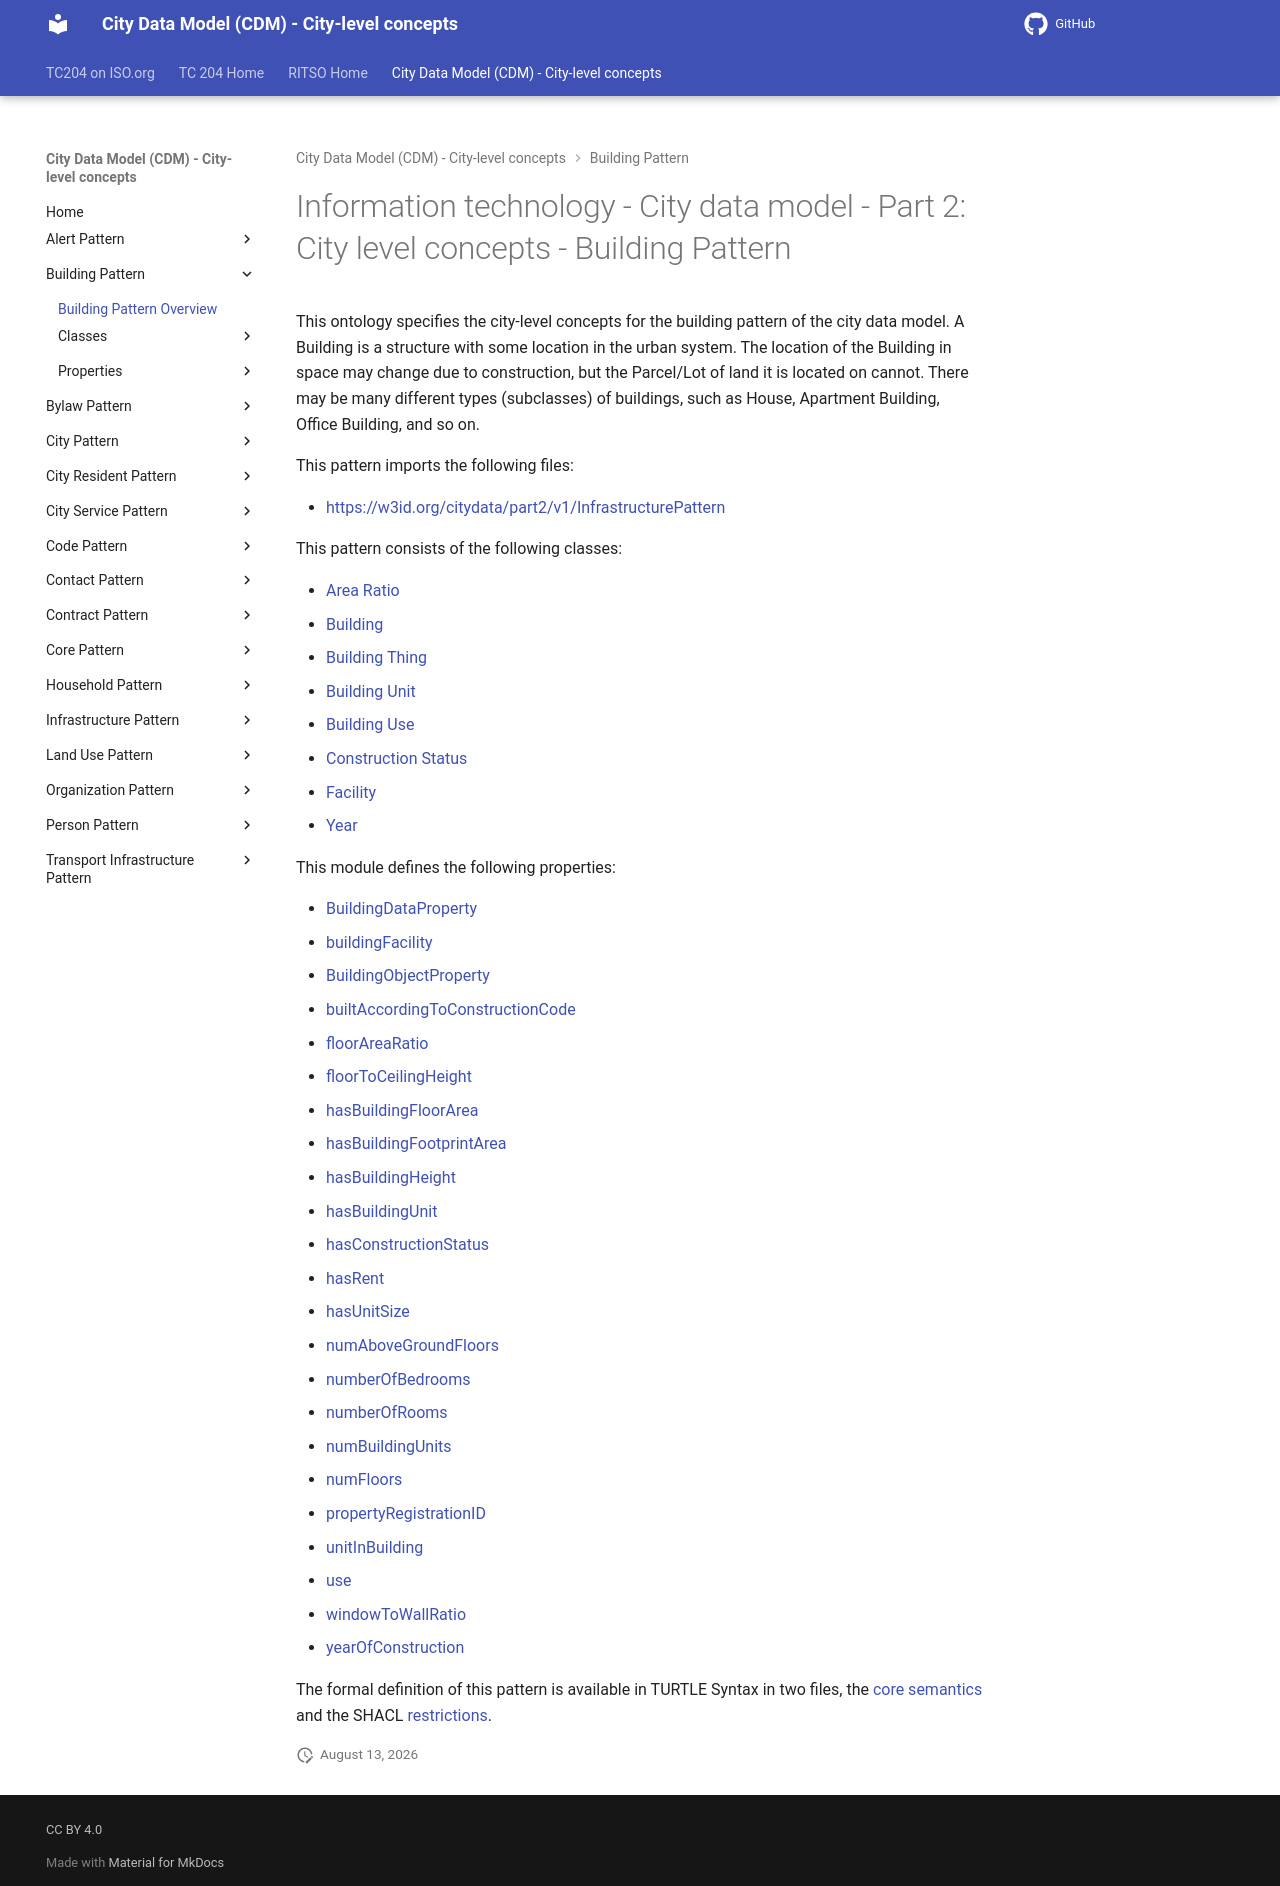

repository: ISO-TC204/ontology-cdm-p2 · page: v1.3.2-alpha.1/classes/BuildingPattern/index.html · generator: mkdocs

# Information technology - City data model - Part 2: City level concepts - Building Pattern

This ontology specifies the city-level concepts for the building pattern of the city data model. A Building is a structure with some location in the urban system. The location of the Building in space may change due to construction, but the Parcel/Lot of land it is located on cannot. There may be many different types (subclasses) of buildings, such as House, Apartment Building, Office Building, and so on.

This pattern imports the following files:

- [https://w3id.org/citydata/part2/v1/InfrastructurePattern](https://w3id.org/citydata/part2/v1/InfrastructurePattern)

This pattern consists of the following classes:

- [Area Ratio](AreaRatio.md)
- [Building](Building.md)
- [Building Thing](BuildingThing.md)
- [Building Unit](BuildingUnit.md)
- [Building Use](BuildingUse.md)
- [Construction Status](ConstructionStatus.md)
- [Facility](Facility.md)
- [Year](Year.md)

This module defines the following properties:

- [BuildingDataProperty](../properties/BuildingDataProperty.md)
- [buildingFacility](../properties/buildingFacility.md)
- [BuildingObjectProperty](../properties/BuildingObjectProperty.md)
- [builtAccordingToConstructionCode](../properties/builtAccordingToConstructionCode.md)
- [floorAreaRatio](../properties/floorAreaRatio.md)
- [floorToCeilingHeight](../properties/floorToCeilingHeight.md)
- [hasBuildingFloorArea](../properties/hasBuildingFloorArea.md)
- [hasBuildingFootprintArea](../properties/hasBuildingFootprintArea.md)
- [hasBuildingHeight](../properties/hasBuildingHeight.md)
- [hasBuildingUnit](../properties/hasBuildingUnit.md)
- [hasConstructionStatus](../properties/hasConstructionStatus.md)
- [hasRent](../properties/hasRent.md)
- [hasUnitSize](../properties/hasUnitSize.md)
- [numAboveGroundFloors](../properties/numAboveGroundFloors.md)
- [numberOfBedrooms](../properties/numberOfBedrooms.md)
- [numberOfRooms](../properties/numberOfRooms.md)
- [numBuildingUnits](../properties/numBuildingUnits.md)
- [numFloors](../properties/numFloors.md)
- [propertyRegistrationID](../properties/propertyRegistrationID.md)
- [unitInBuilding](../properties/unitInBuilding.md)
- [use](../properties/use.md)
- [windowToWallRatio](../properties/windowToWallRatio.md)
- [yearOfConstruction](../properties/yearOfConstruction.md)


The formal definition of this pattern is available in TURTLE Syntax in two files, the [core semantics](../BuildingPattern.ttl) and the SHACL [restrictions](../BuildingSHACL.ttl).
